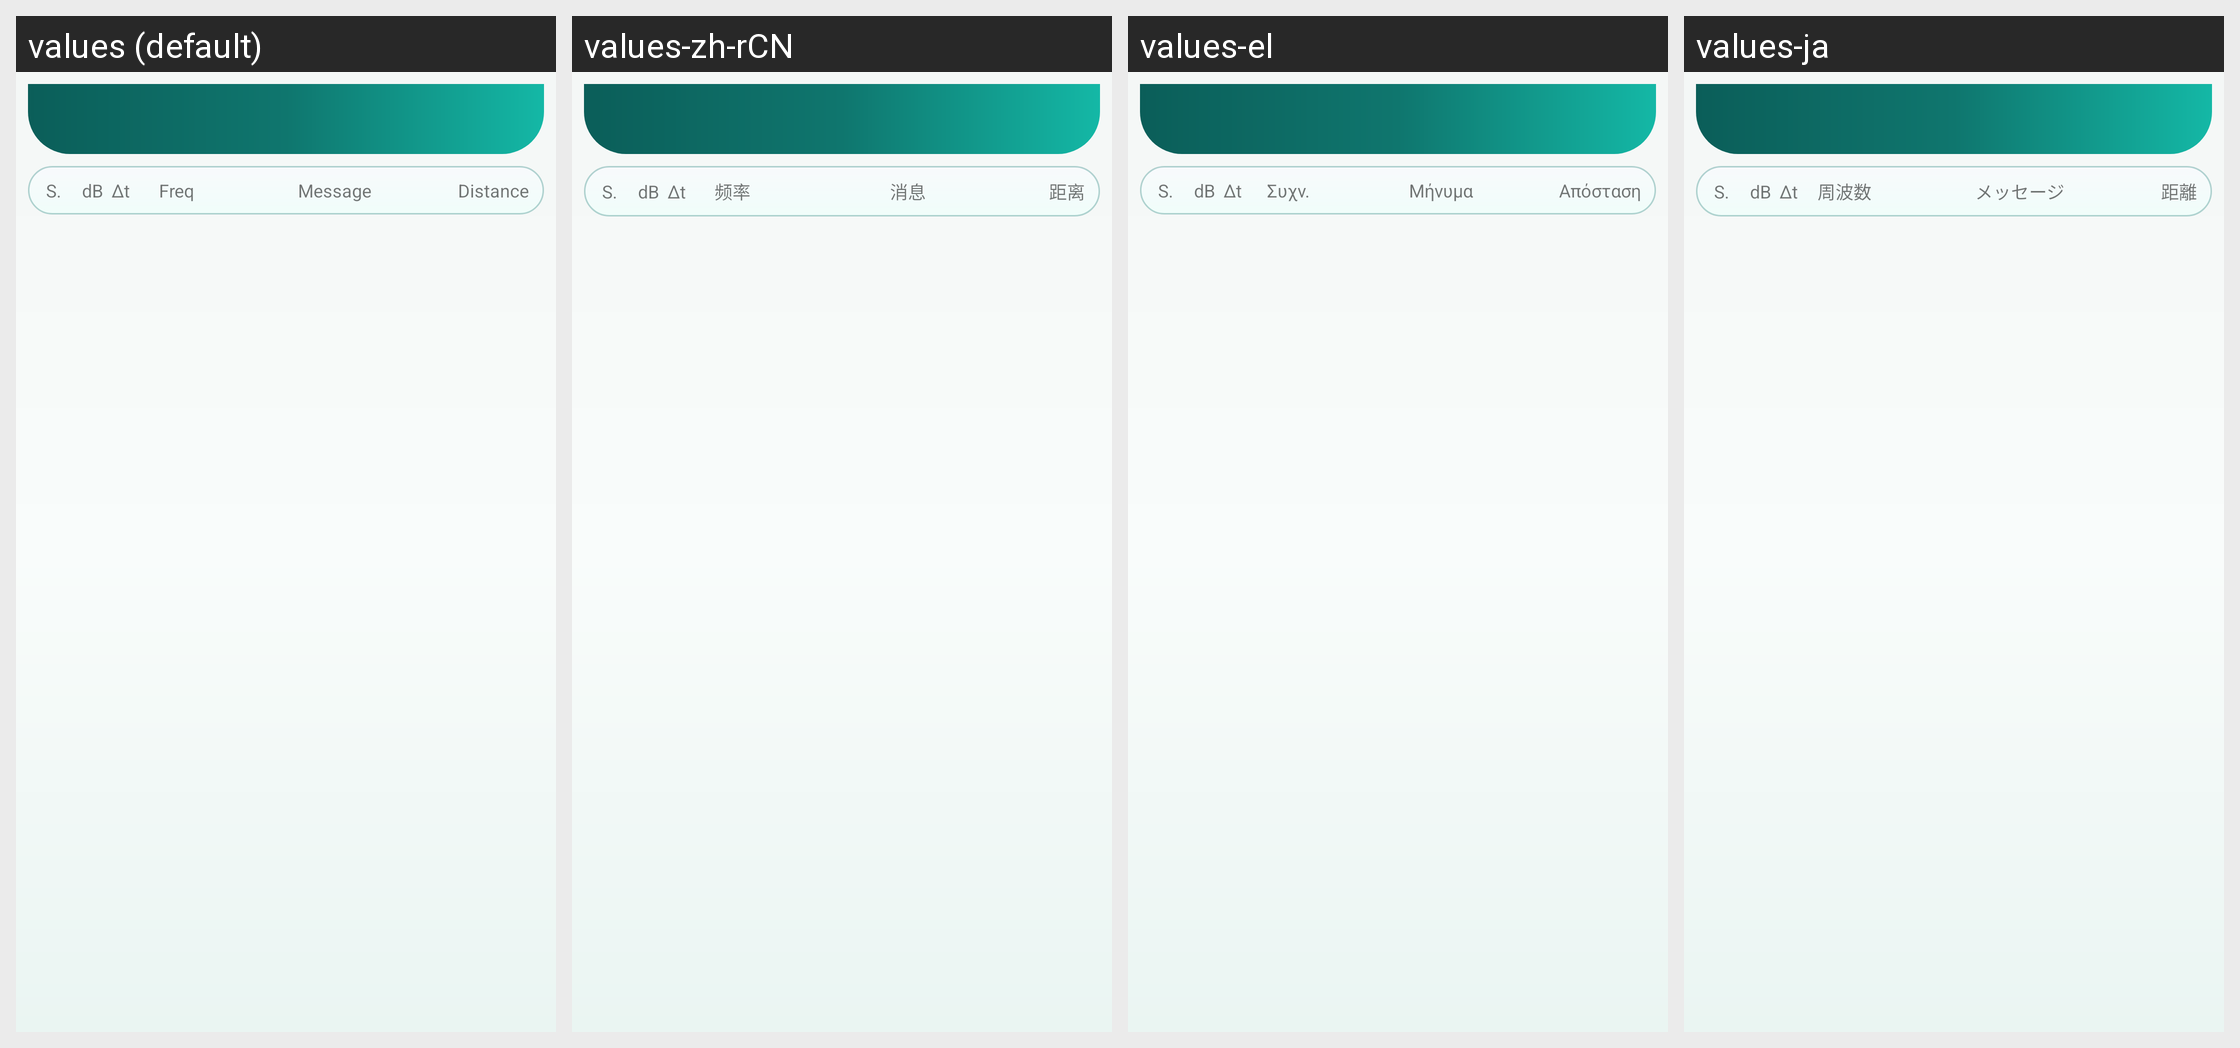

The Android screen above is rendered under several locales of the same app. Produce the string resources it draws, with the default and per-locale values.
Android screen res/layout/fragment_calling_list.xml rendered under 4 locales, left to right: values (default), values-zh-rCN, values-el, values-ja. Device: Nexus 5 (rendered at 1080×1920; each locale shown at half size, 540×960, under a caption strip naming it); theme Theme.Ft8CN.
Other locales in the repository, not shown: values-es, values-zh-rHK, values-zh-rMO, values-zh-rTW.
Strings drawn on this screen, with the default value and each locale's value (text and hints the layout hard-codes, and strings that could not be matched under every locale, appear in the picture but are not listed):

message
  values: Message
  values-zh-rCN: 消息
  values-el: Μήνυμα
  values-ja: メッセージ

db
  values: dB
  values-zh-rCN: dB
  values-el: dB
  values-ja: dB

dt
  values: Δt
  values-zh-rCN: Δt
  values-el: Δt
  values-ja: Δt

freq
  values: Freq
  values-zh-rCN: 频率
  values-el: Συχν.
  values-ja: 周波数

dist
  values: Distance
  values-zh-rCN: 距离
  values-el: Απόσταση
  values-ja: 距離

sequence
  values: S.
  values-zh-rCN: S.
  values-el: S.
  values-ja: S.
